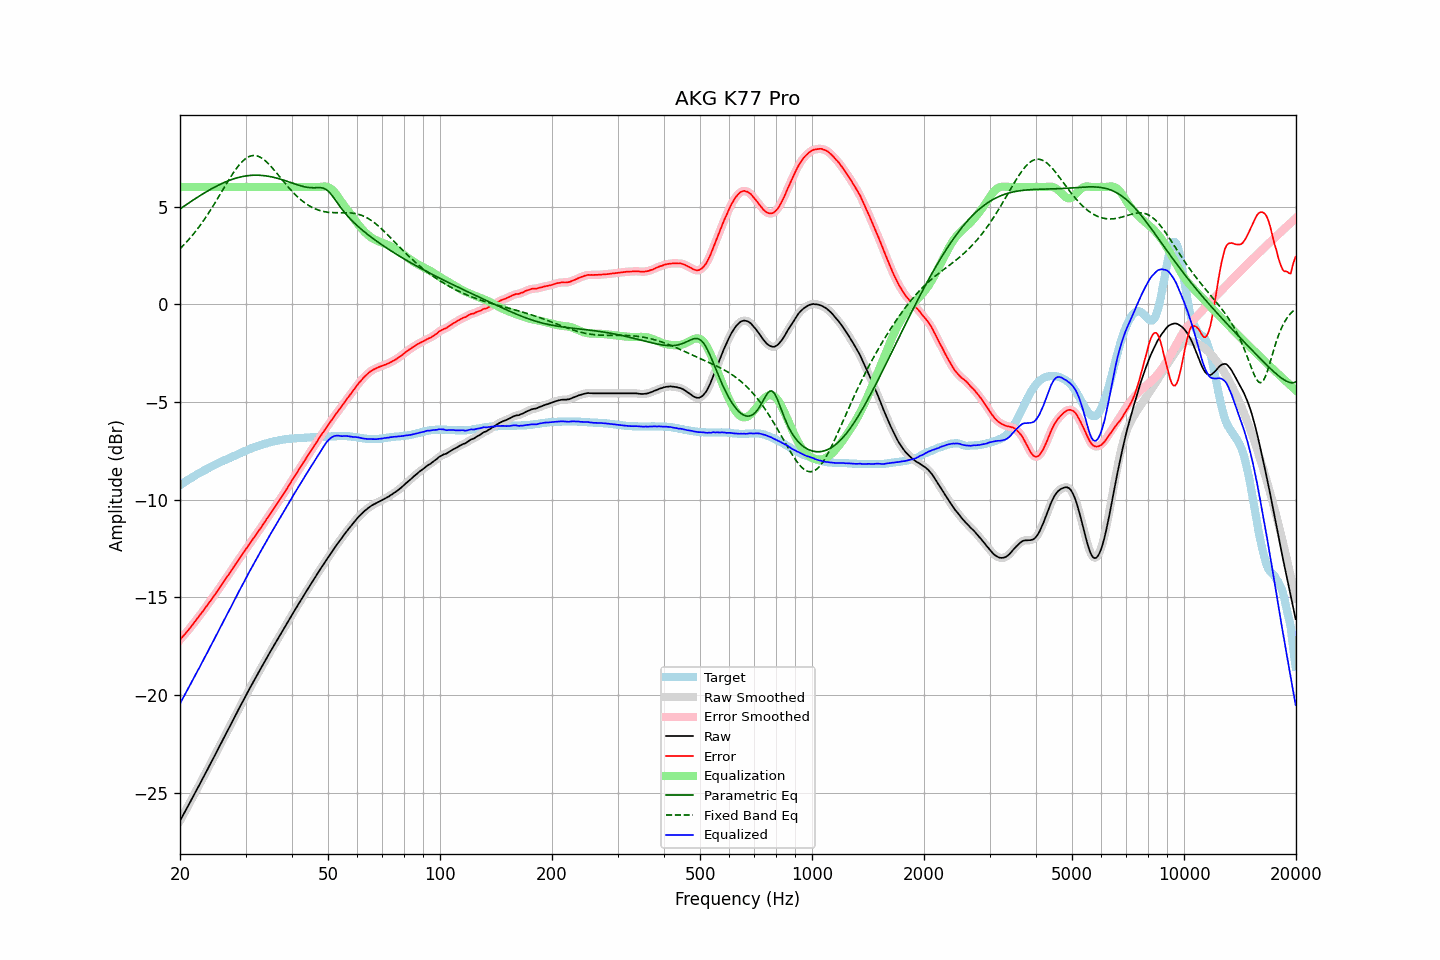

The data file committed next to this chart (first rows):
frequency, raw, error, smoothed, error_smoothed, equalization, parametric_eq, fixed_band_eq, equalized_raw, equalized_smoothed, target
20.00, -26.43, -17.17, -26.43, -17.17, 6.00, 4.88, 2.84, -20.43, -20.43, -9.27
20.20, -26.28, -17.08, -26.28, -17.07, 6.00, 4.93, 2.92, -20.28, -20.28, -9.21
20.40, -26.13, -16.98, -26.13, -16.98, 6.00, 4.99, 3.00, -20.13, -20.13, -9.16
20.61, -25.99, -16.89, -25.98, -16.89, 6.00, 5.05, 3.09, -19.99, -19.98, -9.10
20.81, -25.83, -16.79, -25.83, -16.79, 6.00, 5.10, 3.18, -19.83, -19.83, -9.05
21.02, -25.68, -16.70, -25.68, -16.69, 6.00, 5.16, 3.27, -19.68, -19.68, -8.99
21.23, -25.52, -16.59, -25.53, -16.59, 6.00, 5.21, 3.36, -19.52, -19.53, -8.94
21.44, -25.37, -16.49, -25.37, -16.49, 6.00, 5.27, 3.46, -19.37, -19.37, -8.89
21.66, -25.22, -16.38, -25.21, -16.38, 6.00, 5.32, 3.55, -19.22, -19.21, -8.84
21.87, -25.06, -16.28, -25.06, -16.27, 6.00, 5.37, 3.66, -19.06, -19.06, -8.79
22.09, -24.90, -16.17, -24.91, -16.17, 6.00, 5.43, 3.76, -18.90, -18.91, -8.74
22.31, -24.75, -16.07, -24.75, -16.06, 6.00, 5.48, 3.87, -18.75, -18.75, -8.69
22.54, -24.61, -15.96, -24.60, -15.96, 6.00, 5.53, 3.98, -18.61, -18.60, -8.65
22.76, -24.44, -15.85, -24.45, -15.85, 6.00, 5.58, 4.09, -18.44, -18.45, -8.60
22.99, -24.29, -15.74, -24.29, -15.74, 6.00, 5.64, 4.20, -18.29, -18.29, -8.56
23.22, -24.13, -15.63, -24.13, -15.63, 6.00, 5.69, 4.32, -18.13, -18.13, -8.51
23.45, -23.97, -15.51, -23.98, -15.51, 6.00, 5.74, 4.44, -17.97, -17.98, -8.47
23.69, -23.83, -15.41, -23.82, -15.40, 6.00, 5.78, 4.57, -17.83, -17.82, -8.42
23.92, -23.66, -15.29, -23.66, -15.29, 6.00, 5.83, 4.69, -17.66, -17.66, -8.38
24.16, -23.50, -15.18, -23.50, -15.18, 6.00, 5.88, 4.82, -17.50, -17.50, -8.33
24.40, -23.34, -15.06, -23.34, -15.06, 6.00, 5.92, 4.95, -17.34, -17.34, -8.29
24.65, -23.19, -14.95, -23.19, -14.94, 6.00, 5.97, 5.08, -17.19, -17.19, -8.25
24.89, -23.03, -14.82, -23.03, -14.83, 6.00, 6.01, 5.22, -17.03, -17.03, -8.21
25.14, -22.87, -14.71, -22.87, -14.71, 6.00, 6.06, 5.35, -16.87, -16.87, -8.17
25.39, -22.71, -14.58, -22.71, -14.59, 6.00, 6.10, 5.49, -16.71, -16.71, -8.13
25.65, -22.55, -14.47, -22.55, -14.47, 6.00, 6.14, 5.63, -16.55, -16.55, -8.09
25.91, -22.40, -14.35, -22.39, -14.35, 6.00, 6.18, 5.77, -16.40, -16.39, -8.05
26.16, -22.23, -14.22, -22.23, -14.22, 6.00, 6.21, 5.91, -16.23, -16.23, -8.01
26.43, -22.08, -14.10, -22.07, -14.10, 6.00, 6.25, 6.04, -16.08, -16.07, -7.98
26.69, -21.91, -13.98, -21.92, -13.98, 6.00, 6.28, 6.18, -15.91, -15.92, -7.94
26.96, -21.76, -13.87, -21.76, -13.86, 6.00, 6.32, 6.32, -15.76, -15.76, -7.90
27.23, -21.61, -13.74, -21.60, -13.74, 6.00, 6.35, 6.45, -15.61, -15.60, -7.87
27.50, -21.44, -13.62, -21.44, -13.62, 6.00, 6.38, 6.58, -15.44, -15.44, -7.83
27.77, -21.28, -13.50, -21.28, -13.49, 6.00, 6.40, 6.70, -15.28, -15.28, -7.79
28.05, -21.12, -13.37, -21.12, -13.37, 6.00, 6.43, 6.82, -15.12, -15.12, -7.76
28.33, -20.96, -13.25, -20.96, -13.25, 6.00, 6.46, 6.94, -14.96, -14.96, -7.72
28.62, -20.81, -13.13, -20.80, -13.13, 6.00, 6.48, 7.05, -14.81, -14.80, -7.68
28.90, -20.64, -13.01, -20.65, -13.01, 6.00, 6.50, 7.15, -14.64, -14.65, -7.64
29.19, -20.49, -12.89, -20.49, -12.89, 6.00, 6.52, 7.24, -14.49, -14.49, -7.61
29.48, -20.33, -12.77, -20.33, -12.77, 6.00, 6.54, 7.32, -14.33, -14.33, -7.57
29.78, -20.18, -12.66, -20.18, -12.65, 6.00, 6.55, 7.40, -14.18, -14.18, -7.53
30.08, -20.03, -12.53, -20.03, -12.53, 6.00, 6.56, 7.46, -14.03, -14.03, -7.50
30.38, -19.88, -12.42, -19.87, -12.41, 6.00, 6.58, 7.51, -13.88, -13.87, -7.46
30.68, -19.71, -12.29, -19.72, -12.29, 6.00, 6.58, 7.56, -13.71, -13.72, -7.43
30.99, -19.56, -12.18, -19.56, -12.18, 6.00, 6.59, 7.59, -13.56, -13.56, -7.39
31.30, -19.41, -12.06, -19.41, -12.06, 6.00, 6.60, 7.60, -13.41, -13.41, -7.36
31.61, -19.26, -11.94, -19.26, -11.94, 6.00, 6.60, 7.61, -13.26, -13.26, -7.33
31.93, -19.12, -11.82, -19.12, -11.82, 6.00, 6.60, 7.60, -13.12, -13.12, -7.30
32.24, -18.97, -11.71, -18.97, -11.71, 6.00, 6.60, 7.59, -12.97, -12.97, -7.27
32.57, -18.82, -11.59, -18.83, -11.59, 6.00, 6.60, 7.56, -12.82, -12.83, -7.24
32.89, -18.68, -11.48, -18.68, -11.47, 6.00, 6.60, 7.52, -12.68, -12.68, -7.21
33.22, -18.53, -11.35, -18.53, -11.35, 6.00, 6.59, 7.47, -12.53, -12.53, -7.19
33.55, -18.38, -11.23, -18.39, -11.23, 6.00, 6.58, 7.41, -12.38, -12.39, -7.16
33.89, -18.24, -11.11, -18.24, -11.10, 6.00, 6.57, 7.34, -12.24, -12.24, -7.14
34.23, -18.09, -10.98, -18.10, -10.98, 6.00, 6.56, 7.27, -12.09, -12.10, -7.12
34.57, -17.95, -10.87, -17.95, -10.86, 6.00, 6.55, 7.19, -11.95, -11.95, -7.09
34.92, -17.80, -10.74, -17.81, -10.74, 6.00, 6.53, 7.11, -11.80, -11.81, -7.07
35.27, -17.66, -10.62, -17.66, -10.62, 6.00, 6.52, 7.02, -11.66, -11.66, -7.05
35.62, -17.52, -10.50, -17.52, -10.50, 6.00, 6.50, 6.92, -11.52, -11.52, -7.03
35.97, -17.38, -10.38, -17.38, -10.37, 6.00, 6.48, 6.82, -11.38, -11.38, -7.01
... 635 more rows
